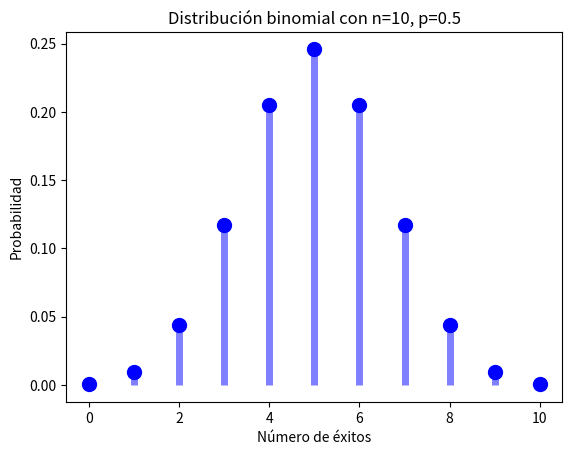

The script that saved this image:
import matplotlib.pyplot as plt
from scipy.stats import binom

n = 10
p = 0.5

x = range(n+1)
y = binom.pmf(x, n, p)

plt.plot(x, y, 'bo', ms=10)
plt.vlines(x, 0, y, colors='b', lw=5, alpha=0.5)

plt.xlabel('Número de éxitos')
plt.ylabel('Probabilidad')
plt.title('Distribución binomial con n=10, p=0.5')

plt.show()